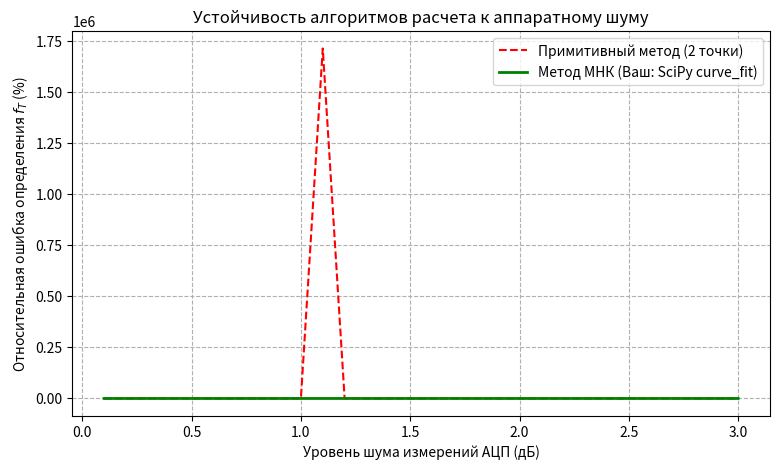

Write the Python code that produced this figure.
import numpy as np
import matplotlib.pyplot as plt
from scipy.optimize import curve_fit

# Эталонные параметры для симуляции
F_T_TRUE = 1.5e6  # 1.5 МГц
SLOPE_TRUE = -20.0

def model_func(f, a, c):
    return a * (np.log10(f) - np.log10(c))

# Генерируем сетку частот (как в вашем config.json, только плотнее для теста)
freqs = np.logspace(5, 7, 20)  # от 100 кГц до 10 МГц, 20 точек
gains_true = model_func(freqs, SLOPE_TRUE, F_T_TRUE)

noise_levels = np.linspace(0.1, 3.0, 30)  # Уровни шума от 0.1 до 3 дБ
errors_primitive = []
errors_curve_fit = []

for noise in noise_levels:
    # Добавляем случайный шум к идеальному сигналу
    gains_noisy = gains_true + np.random.normal(0, noise, size=len(freqs))
    
    # 1. Примитивный метод (интерполяция по 2 ближайшим к 0 дБ точкам)
    idx = np.argsort(np.abs(gains_noisy))[:2]
    f1, f2 = freqs[idx[0]], freqs[idx[1]]
    g1, g2 = gains_noisy[idx[0]], gains_noisy[idx[1]]
    # Линейное уравнение между двумя точками в log-шкале
    log_f_t_prim = np.log10(f1) - g1 * (np.log10(f2) - np.log10(f1)) / (g2 - g1)
    f_t_primitive = 10**log_f_t_prim
    
    # 2. Ваш метод (scipy curve_fit)
    try:
        popt, _ = curve_fit(model_func, freqs, gains_noisy, p0=[-20, freqs.mean()])
        f_t_curve_fit = popt[1]
    except:
        f_t_curve_fit = F_T_TRUE
        
    # Считаем относительную ошибку в %
    errors_primitive.append(np.abs(f_t_primitive - F_T_TRUE) / F_T_TRUE * 100)
    errors_curve_fit.append(np.abs(f_t_curve_fit - F_T_TRUE) / F_T_TRUE * 100)

# Построение графика
plt.figure(figsize=(9, 5))
plt.plot(noise_levels, errors_primitive, 'r--', label='Примитивный метод (2 точки)')
plt.plot(noise_levels, errors_curve_fit, 'g-', linewidth=2, label='Метод МНК (Ваш: SciPy curve_fit)')
plt.xlabel('Уровень шума измерений АЦП (дБ)')
plt.ylabel('Относительная ошибка определения $f_T$ (%)')
plt.title('Устойчивость алгоритмов расчета к аппаратному шуму')
plt.grid(True, which="both", ls="--")
plt.legend()
plt.savefig('noise_stability_graph.png', dpi=300)
plt.show()
